Run: headless pygame with SDL's dummy video driver; simulated clock (each Clock.tick advances the game by its frame time, no real sleeping); random seed 0; keys injected as events and as key.get_pressed() state; no mouse input.
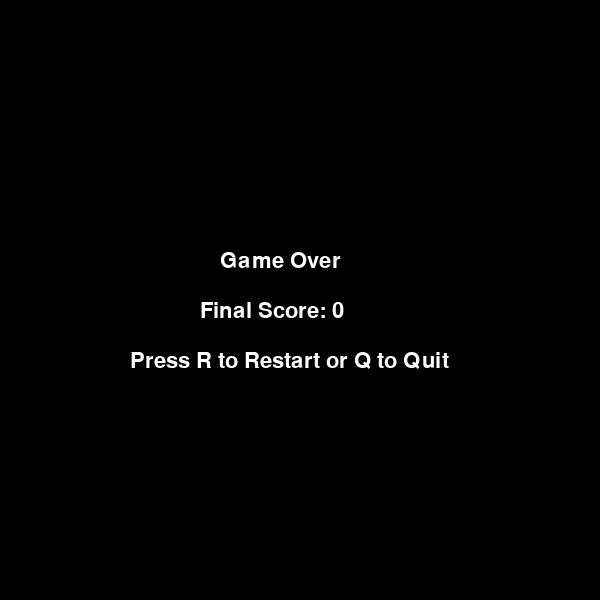
Frame 1 of 4 · flips 1–60 · no input
Frame 2 of 4 · flips 61–180 · tapped SPACE, RETURN · held RIGHT (→), D · screen unchanged from frame 1, image omitted
Frame 3 of 4 · flips 181–300 · held DOWN (↓), S · screen unchanged from frame 2, image omitted
Frame 4 of 4 · flips 301–420 · held LEFT (←), A, UP (↑), W · screen unchanged from frame 3, image omitted

The pygame program that drew these frames:

import pygame
import sys
import random

# Initialize Pygame
pygame.init()

# Screen dimensions
SCREEN_WIDTH = 600
SCREEN_HEIGHT = 600

# Create the window
screen = pygame.display.set_mode((SCREEN_WIDTH, SCREEN_HEIGHT))
pygame.display.set_caption('Flappy Bird by ChatGPT')

# Game variables
GRAVITY = 0.5
BIRD_JUMP = -10
PIPE_SPEED = 3
PIPE_GAP = 150

# Load images
bird_image = pygame.Surface((34, 24))
bird_image.fill((255, 255, 0))  # Yellow bird

pipe_width = 52
pipe_height = SCREEN_HEIGHT
pipe_image = pygame.Surface((pipe_width, pipe_height))
pipe_image.fill((0, 255, 0))  # Green pipes

# Fonts
font = pygame.font.SysFont('Arial', 32)

class Bird:
    """Class representing the bird."""
    def __init__(self):
        self.image = bird_image
        self.rect = self.image.get_rect()
        self.rect.center = (50, SCREEN_HEIGHT // 2)
        self.velocity = 0

    def update(self):
        """Update the bird's position."""
        self.velocity += GRAVITY
        self.rect.y += int(self.velocity)

    def jump(self):
        """Make the bird jump."""
        self.velocity = BIRD_JUMP

    def draw(self, surface):
        """Draw the bird on the screen."""
        surface.blit(self.image, self.rect)

class Pipe:
    """Class representing a pipe."""
    def __init__(self, x, y, flipped):
        self.image = pipe_image
        self.rect = self.image.get_rect()
        if flipped:
            self.image = pygame.transform.flip(self.image, False, True)
            self.rect.bottomleft = (x, y - PIPE_GAP // 2)
        else:
            self.rect.topleft = (x, y + PIPE_GAP // 2)

    def update(self):
        """Move the pipe to the left."""
        self.rect.x -= PIPE_SPEED

    def draw(self, surface):
        """Draw the pipe on the screen."""
        surface.blit(self.image, self.rect)

def check_collision(bird, pipes):
    """Check for collision between the bird and pipes."""
    for pipe in pipes:
        if bird.rect.colliderect(pipe.rect):
            return True
    if bird.rect.top <= 0 or bird.rect.bottom >= SCREEN_HEIGHT:
        return True
    return False

def display_text(surface, text, x, y):
    """Display text on the screen."""
    label = font.render(text, True, (255, 255, 255))
    surface.blit(label, (x, y))

def main():
    """Main game loop."""
    clock = pygame.time.Clock()
    bird = Bird()
    pipes = []
    pipe_timer = 0
    score = 0

    running = True
    while running:
        clock.tick(60)  # 60 FPS

        # Event handling
        for event in pygame.event.get():
            if event.type == pygame.QUIT:
                running = False
                pygame.quit()
                sys.exit()
            if event.type == pygame.KEYDOWN:
                if event.key == pygame.K_SPACE:
                    bird.jump()

        # Update bird
        bird.update()

        # Update pipes
        pipe_timer += 1
        if pipe_timer > 90:
            pipe_y = random.randint(100, SCREEN_HEIGHT - 100)
            top_pipe = Pipe(SCREEN_WIDTH, pipe_y, True)
            bottom_pipe = Pipe(SCREEN_WIDTH, pipe_y, False)
            pipes.append(top_pipe)
            pipes.append(bottom_pipe)
            pipe_timer = 0

        for pipe in pipes:
            pipe.update()
            if pipe.rect.right < 0:
                pipes.remove(pipe)
                score += 0.5  # Each pair of pipes passed adds 1 to the score

        # Check for collisions
        if check_collision(bird, pipes):
            break  # End the game

        # Draw everything
        screen.fill((0, 0, 255))  # Blue background
        bird.draw(screen)
        for pipe in pipes:
            pipe.draw(screen)
        display_text(screen, f"Score: {int(score)}", 10, 10)
        pygame.display.update()

    # Game over screen
    while True:
        screen.fill((0, 0, 0))
        display_text(screen, "Game Over", SCREEN_WIDTH // 2 - 80, SCREEN_HEIGHT // 2 - 50)
        display_text(screen, f"Final Score: {int(score)}", SCREEN_WIDTH // 2 - 100, SCREEN_HEIGHT // 2)
        display_text(screen, "Press R to Restart or Q to Quit", SCREEN_WIDTH // 2 - 170, SCREEN_HEIGHT // 2 + 50)
        pygame.display.update()

        for event in pygame.event.get():
            if event.type == pygame.QUIT:
                pygame.quit()
                sys.exit()
            if event.type == pygame.KEYDOWN:
                if event.key == pygame.K_r:
                    main()
                if event.key == pygame.K_q:
                    pygame.quit()
                    sys.exit()

if __name__ == '__main__':
    main()
